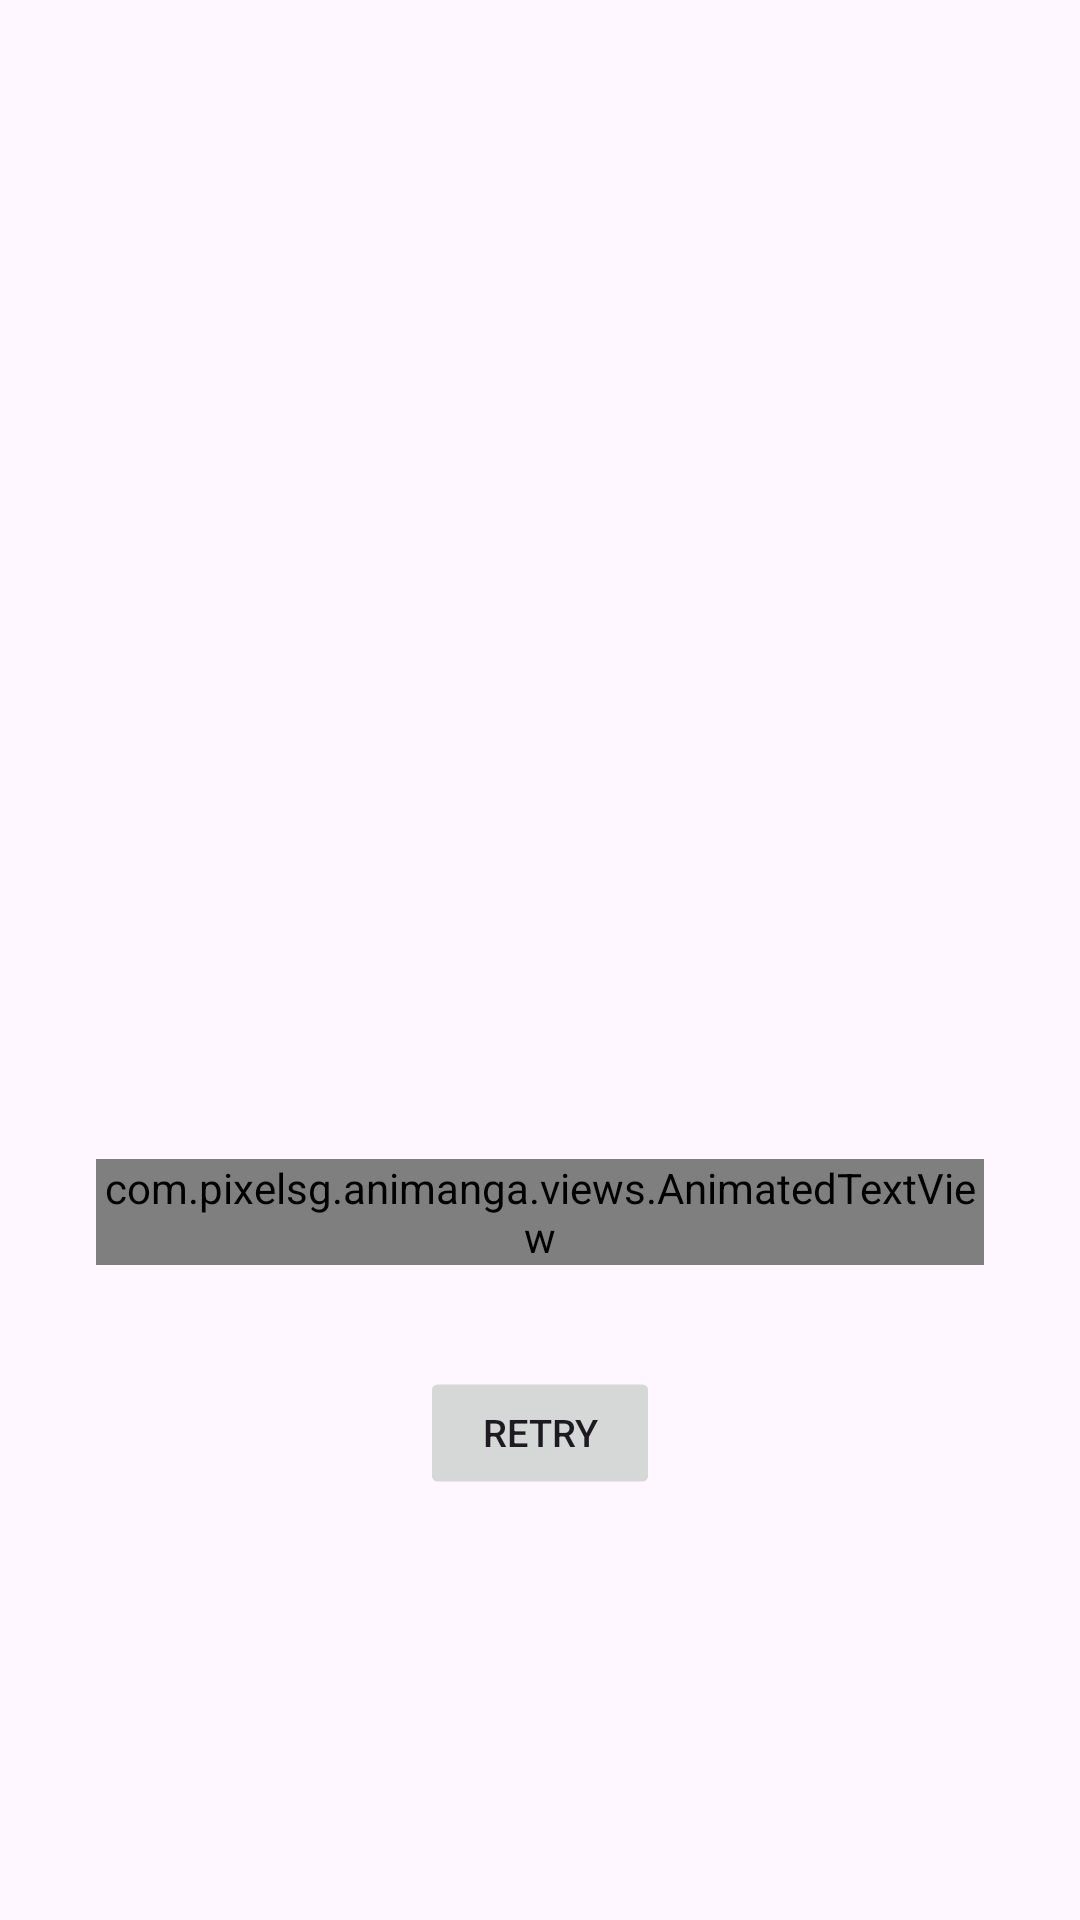

This screen was rendered from an Android layout file. Write that file and the resources it references.
<!-- AndroidManifest.xml: application theme Theme.AniManga -->
<!-- res/layout/activity_init.xml -->
<?xml version="1.0" encoding="utf-8"?>
<layout xmlns:android="http://schemas.android.com/apk/res/android"
    xmlns:app="http://schemas.android.com/apk/res-auto"
    xmlns:tools="http://schemas.android.com/tools"
    tools:context=".ui.InitActivity">

    <data>
        <import type="android.view.View" />

        <variable
            name="viewModel"
            type="com.pixelsg.animanga.viewmodels.InitActivityViewModel" />
    </data>

    <RelativeLayout
        android:layout_width="match_parent"
        android:layout_height="match_parent"
        android:padding="32dp">

        <LinearLayout
            android:layout_width="match_parent"
            android:layout_height="wrap_content"
            android:layout_centerInParent="true"
            android:orientation="vertical">

            <ImageView
                android:layout_width="match_parent"
                android:layout_height="120dp"
                android:layout_margin="64dp"
                android:stateListAnimator="@animator/idle_anim"
                android:contentDescription="@string/app_name"
                android:src="@mipmap/ic_launcher" />

            <com.pixelsg.animanga.views.AnimatedTextView
                android:id="@+id/init_loading_view"
                android:layout_width="match_parent"
                android:layout_height="wrap_content"
                android:textAlignment="center"
                android:textSize="18sp"
                app:animatedText="@{viewModel.message}" />

            <Button
                android:id="@+id/init_retry_button"
                android:layout_width="wrap_content"
                android:layout_height="wrap_content"
                android:layout_gravity="center"
                android:layout_marginTop="32dp"
                android:stateListAnimator="@animator/click_anim"
                android:text="@string/retry"
                android:onClick="@{() -> viewModel.retry()}"
                android:visibility="@{viewModel.retry? View.VISIBLE : View.INVISIBLE}" />


        </LinearLayout>

    </RelativeLayout>

</layout>
<!-- resources referenced by this layout -->
<resources>
  <string name="app_name">AniManga</string>
  <string name="retry">Retry</string>
  <style name="Theme.AniManga" parent="Theme.Material3.DayNight.NoActionBar">
          
          <item name="colorPrimary">@color/colorPrimary</item>
          <item name="colorPrimaryVariant">@color/colorPrimaryDark</item>
          <item name="colorOnPrimary">@color/white</item>
          
          <item name="colorSecondary">@color/colorAccent</item>
          <item name="colorSecondaryVariant">@color/colorAccentVariant</item>
          <item name="colorOnSecondary">@color/black</item>
          
          <item name="android:statusBarColor" tools:targetApi="l">?attr/colorPrimarySurface</item>
          <item name="android:navigationBarColor">?attr/colorPrimarySurface</item>
          
      </style>
  <color name="colorPrimary">#FFEF8300</color>
  <color name="colorPrimaryDark">#FFC56714</color>
  <color name="white">#FFFFFFFF</color>
  <color name="colorAccent">#FF1976D2</color>
  <color name="colorAccentVariant">#FF42A5F5</color>
  <color name="black">#FF000000</color>
</resources>
